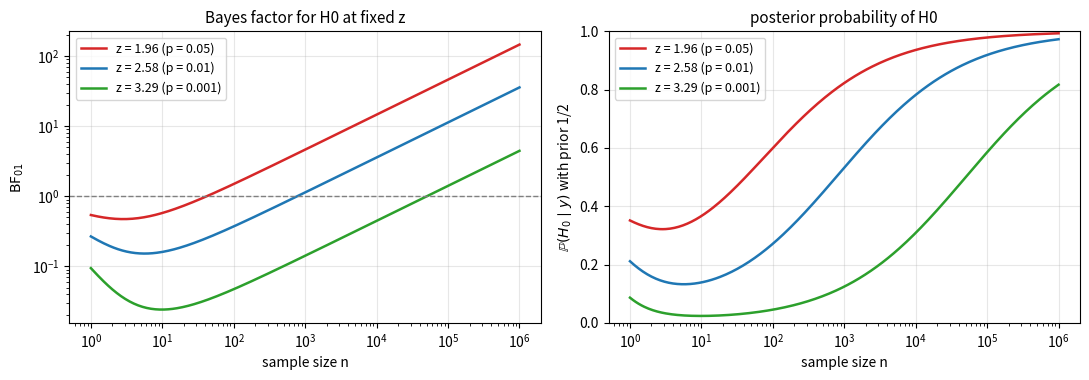

Python code for this plot:
"""Lindley's paradox: data with z = 1.96 (two-sided p = 0.05) increasingly favor H0 as n grows."""

import numpy as np
import matplotlib.pyplot as plt

n = np.logspace(0, 6, 300)
fig, axes = plt.subplots(1, 2, figsize=(11, 3.9))
for z, color in [(1.96, "C3"), (2.58, "C0"), (3.29, "C2")]:
    # y_i ~ N(mu, 1); H0: mu = 0; H1: mu ~ N(0, 1); z = sqrt(n) * ybar
    bf01 = np.sqrt(n + 1) * np.exp(-z**2 * n / (2 * (n + 1)))
    label = f"z = {z} (p = {dict([(1.96, '0.05'), (2.58, '0.01'), (3.29, '0.001')])[z]})"
    axes[0].plot(n, bf01, color=color, lw=1.8, label=label)
    axes[1].plot(n, bf01 / (1 + bf01), color=color, lw=1.8, label=label)
axes[0].axhline(1, color="0.5", lw=1, ls="--")
axes[0].set_xscale("log")
axes[0].set_yscale("log")
axes[0].set_ylabel(r"$\mathrm{BF}_{01}$")
axes[0].set_title("Bayes factor for H0 at fixed z", fontsize=11)
axes[1].set_xscale("log")
axes[1].set_ylim(0, 1)
axes[1].set_ylabel(r"$\mathbb{P}(H_0\mid y)$ with prior 1/2")
axes[1].set_title("posterior probability of H0", fontsize=11)
for ax in axes:
    ax.set_xlabel("sample size n")
    ax.legend(fontsize=9)
    ax.grid(alpha=0.3)
fig.tight_layout()
